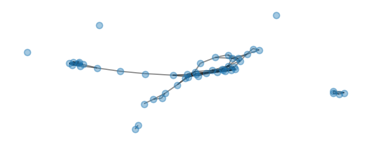

Write Python code to recreate this figure. (Note: this script raises an exception after producing the figure.)
# 
# Author: Miquel Anglada Girotto
# Contact: miquelangladagirotto [at] gmail [dot] com
#
# Script purpose
# --------------
# Draw a network and save. 
# Copied from https://networkx.github.io/documentation/stable/auto_examples/drawing/plot_random_geometric_graph.html#sphx-glr-auto-examples-drawing-plot-random-geometric-graph-py.

import matplotlib.pyplot as plt
import networkx as nx
import os

# variables
dpi = 1000
plot_height = 1296 / dpi
plot_width = 3646 / dpi

# paths
ROOT='..'
images_dir = os.path.join(ROOT,'images')

# inputs

# outputs
blue_network_file = os.path.join(images_dir,'network_blue.eps')
red_network_file = os.path.join(images_dir,'network_red.eps')

G = nx.random_geometric_graph(50, 0.2)
g = plt.figure(figsize=(plot_width, plot_height), dpi = dpi)
nx.draw(G, node_size=20, alpha = 0.4)
plt.show()
g.savefig(blue_network_file, format = 'eps')

G = nx.random_geometric_graph(50, 0.2)
g = plt.figure(figsize=(plot_width, plot_height), dpi = dpi)
nx.draw(G, node_size=20, alpha = 0.4, node_color='red')
plt.show()
g.savefig(red_network_file, format='eps')


# nx.draw_networkx_edges(G, pos, nodelist=[ncenter], alpha=0.4)
#nx.draw_networkx_nodes(G, pos, nodelist=list(p.keys()),
#                       node_size=80,
#                       node_color=list(p.values()),
#                       cmap=plt.cm.Reds_r)

#plt.xlim(-0.05, 1.05)
#plt.ylim(-0.05, 1.05)



print("Done!")
